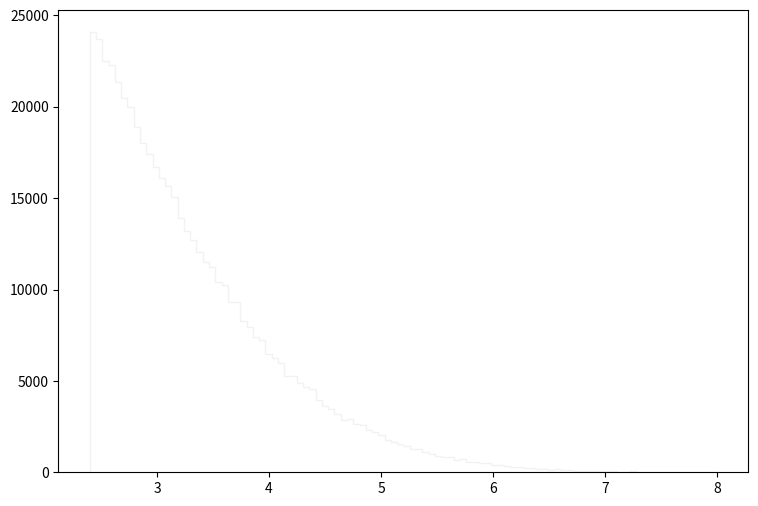

This figure's Python source: (Note: this script raises an exception after producing the figure.)
def selection_8():

    # Library import
    import numpy
    import matplotlib
    import matplotlib.pyplot   as plt
    import matplotlib.gridspec as gridspec

    # Library version
    matplotlib_version = matplotlib.__version__
    numpy_version      = numpy.__version__

    # Histo binning
    xBinning = numpy.linspace(2.4,8.0,101,endpoint=True)

    # Creating data sequence: middle of each bin
    xData = numpy.array([2.428,2.484,2.54,2.596,2.652,2.708,2.764,2.82,2.876,2.932,2.988,3.044,3.1,3.156,3.212,3.268,3.324,3.38,3.436,3.492,3.548,3.604,3.66,3.716,3.772,3.828,3.884,3.94,3.996,4.052,4.108,4.164,4.22,4.276,4.332,4.388,4.444,4.5,4.556,4.612,4.668,4.724,4.78,4.836,4.892,4.948,5.004,5.06,5.116,5.172,5.228,5.284,5.34,5.396,5.452,5.508,5.564,5.62,5.676,5.732,5.788,5.844,5.9,5.956,6.012,6.068,6.124,6.18,6.236,6.292,6.348,6.404,6.46,6.516,6.572,6.628,6.684,6.74,6.796,6.852,6.908,6.964,7.02,7.076,7.132,7.188,7.244,7.3,7.356,7.412,7.468,7.524,7.58,7.636,7.692,7.748,7.804,7.86,7.916,7.972])

    # Creating weights for histo: y9_sdETA_0
    y9_sdETA_0_weights = numpy.array([100.116712404,94.7534770962,90.4546808574,85.5663651344,82.2870080036,78.2174915642,74.61057472,71.3803375463,67.0242613576,62.9547449182,59.7531477194,57.4809497075,53.6325130746,51.646874812,48.7687173302,46.8322390245,43.7739617003,42.0708031905,39.9091290818,36.7894398114,34.8897814735,33.73934648,32.3432637015,30.7957010555,28.7077148824,27.0782723081,26.1652891069,25.1499579952,23.7620632096,22.5870602376,21.4857532012,20.2657142687,19.4714629636,18.1408841278,18.3537799415,16.8103092919,16.4868775749,14.9270309397,14.1491556203,14.1368716311,13.3876562866,12.9946206305,12.4828610782,11.7131737516,11.4429659881,10.5095148048,10.3785029194,10.325278966,9.47780370747,9.13799600478,8.6385164418,8.1595088609,7.90567708299,7.46351346986,7.60271334806,6.86168599642,6.64879418269,6.2844185015,5.99783475224,5.88319885254,5.81359891344,5.26089939702,5.13807550448,5.0520995797,4.74504384836,4.46664409194,4.29469224239,4.1595883606,3.95897893612,3.80749786866,3.54547649791,3.58641766209,3.39399543045,3.18929120955,3.11559767403,2.98049299224,2.82082393194,2.61611971105,2.35000434388,2.37866271881,2.23127564776,2.39503910448,2.00200704836,1.8054908203,1.85461997731,1.74817367045,1.68676252418,1.58850461015,1.38380038925,1.28554247522,1.34695362149,1.19956655045,1.15043739343,1.18319016478,1.01123871522,1.01533271164,0.970297951045,0.888416022687,0.84338126209,0.708276580299])

    # Creating weights for histo: y9_sdETA_1
    y9_sdETA_1_weights = numpy.array([0.520152518205,0.530569320573,0.543069723413,0.526402519626,0.516680117416,0.543764123571,0.526402519626,0.542375323256,0.572236930042,0.526402519626,0.528485720099,0.53473612152,0.53126372073,0.501401713944,0.53473612152,0.534041721362,0.49654051284,0.545152923887,0.529874920415,0.53473612152,0.477790108578,0.54098612294,0.50904091568,0.537513722151,0.459734104475,0.492373711893,0.485429310315,0.459039704317,0.475706908105,0.474317707789,0.467373306211,0.471540107158,0.429177697531,0.440289300056,0.425010896584,0.427094497058,0.430566497847,0.421538495795,0.41042729327,0.412510493744,0.380565406484,0.404871692008,0.353481360329,0.3819543268,0.357648121276,0.340286557331,0.345842278593,0.316674871965,0.319452712596,0.311119150702,0.317369312123,0.306257909598,0.302091148651,0.293757586757,0.25139537713,0.264590180128,0.244450775552,0.233339373027,0.256256618235,0.218755649713,0.238895054289,0.209033167503,0.218061209555,0.194449484189,0.180560241033,0.190282683242,0.170837758823,0.173615599454,0.167365438034,0.150698354246,0.124308788249,0.126392148723,0.129169989354,0.142364792353,0.133336790301,0.115975226356,0.120141987302,0.13055894967,0.111113985251,0.111113985251,0.0958358217788,0.0895856603585,0.0736130167287,0.0756964172021,0.0715296162552,0.072224096413,0.0729185365708,0.0708351760974,0.0680572954661,0.056945932941,0.0548625324676,0.0513902116785,0.0631960943614,0.0430566497847,0.0513902116785,0.0527791319941,0.0291674186283,0.0409732893112,0.0423622096269,0.0319452712596])

    # Creating weights for histo: y9_sdETA_2
    y9_sdETA_2_weights = numpy.array([34.6386142067,33.6689260013,31.8709891579,30.2175762342,29.7910183719,27.8848888715,28.1297904213,26.4768501645,25.5620353841,26.7919387465,26.3527991317,26.6938603604,26.341439103,26.5351964897,26.5737468834,25.6972782083,25.9897548854,25.9879483365,26.0623332917,27.0704116648,25.4420580992,26.5007679119,26.5002471771,26.5374877226,26.4642644064,27.3861892189,27.6910834169,27.0955551416,26.8766182271,26.3424525329,26.9501099221,25.7958012217,25.2987919543,26.6463813688,26.756885287,25.1394030606,25.9423560068,26.3783551906,25.8096247264,26.0622091165,24.383456439,25.2245151516,24.5924633425,24.0190662938,23.4385752356,23.5458746323,23.983636303,24.0938558199,22.8937665243,22.4295675513,22.782573634,21.3214480228,21.9559673134,21.568797026,21.0308099398,20.3623788004,20.8747096863,19.3561310103,20.0836174752,19.0040822784,18.373128018,18.2256759669,17.9341726631,17.4110705793,16.0746689505,16.001782109,15.6365547825,14.7381070956,14.8730374789,14.1075493946,13.9723866835,13.2921588993,12.9402984331,12.7218582195,11.6536870571,10.7298275147,11.0826172921,10.1100690512,9.62433969939,9.36848269164,9.1131824695,8.3840256477,8.116512193,7.87413019814,7.31520556966,7.01202178502,6.29412485064,6.59739275397,5.55280286411,5.2000771771,4.62972442382,4.38674158119,4.48336992133,3.82714119924,3.66987970726,3.2442046906,3.12274251054,2.70948501469,2.79483063519,2.43008078239])

    # Creating weights for histo: y9_sdETA_3
    y9_sdETA_3_weights = numpy.array([45.5722579985,46.4548346101,45.8016312262,46.607144053,47.2483643283,47.6997556343,50.0300157325,50.5413225817,50.9919287875,50.9860611964,51.1843196627,51.6175297005,52.8818303038,52.3996548049,53.0127354354,51.5155079928,52.7429502068,52.4291580447,52.890962259,52.8405092395,54.0570840136,51.9563624274,52.6895220707,52.8740619437,52.0780942828,53.1723173856,52.0363186868,51.7074030152,52.0869369905,52.3178804187,51.1126276162,52.1169360832,50.0787745883,49.1959087292,49.7586189824,49.8892348665,49.3471851455,47.9202448332,46.7666846822,47.4613744146,46.4664458292,46.0863746801,43.7841715846,43.4022823086,43.4019930612,42.8505634586,41.6868796468,42.1269489812,40.7320159653,39.3071664989,38.9766186453,37.4896181661,36.3848912488,36.0844292621,34.7285942372,35.412346284,33.9251102747,32.7110891424,31.284843024,31.5379386748,30.1500839572,29.66836299,27.4287819674,26.313766105,25.1915521133,24.0560947205,23.5746671328,21.8173277228,20.6531521903,21.1848551169,18.965802399,18.7344168354,16.4149291387,16.7267048328,16.2245836562,14.5279448896,13.5351071501,11.8370675994,11.2152062427,10.2007658508,10.4321472823,9.35701037904,8.1119158064,7.6801520059,7.12856951535,6.32536653606,5.4812185142,5.53180789318,4.48779401557,4.08675821129,3.84530270437,3.2331394015,3.24294323721,2.82125392538,2.55031253342,2.26925781098,1.92754748509,1.85761943482,1.5964715483,1.52624433353])

    # Creating weights for histo: y9_sdETA_4
    y9_sdETA_4_weights = numpy.array([33.1165506516,33.9267195404,34.3058949769,34.0209791723,35.5149143043,34.2129191156,35.5594643915,35.9233239582,36.230490431,35.454341461,36.1207118011,36.2748658279,36.5667773694,36.8457780795,35.5377093562,35.9446036733,35.9173276123,36.1698363364,35.8841770824,35.8579613508,35.4669516626,35.1038152325,34.7684789343,34.4278775519,34.3550642005,33.7829128665,33.2506599829,33.1073245666,32.8640906782,31.8192680382,31.945837249,31.6654715171,31.1039153525,30.6044554932,29.8136609765,28.6455923038,28.3327016769,28.261488976,27.3035971006,26.3793066999,25.2784937898,25.0642909905,23.8052289882,23.6799719858,22.9587163933,22.6842048175,21.633101452,20.8353883873,20.0491358182,19.5973501585,18.7230293066,18.1244062995,17.1502194761,17.051909467,15.955606004,14.8673017314,14.0534643463,13.4972463921,13.0091373392,11.9969533459,11.5957466197,10.7973835446,10.054604483,9.35616831781,8.86656017843,8.27891828438,7.27191812397,7.11190181594,6.23181212182,5.87994118431,5.55568756329,5.10998762582,4.51036116519,3.88273916326,3.3061657274,3.19035337603,2.82726122788,2.48079147046,2.04623636741,1.62804527595,1.79837399883,1.45792049383,1.02869872604,1.20996387375,0.891175621344,0.819485975312,0.709429465948,0.709461153954,0.489455386939,0.478484430308,0.335496119495,0.373998184989,0.318971474082,0.291486597208,0.176064333316,0.15945380528,0.16515159324,0.104464673098,0.0990225829762,0.0495038976199])

    # Creating weights for histo: y9_sdETA_5
    y9_sdETA_5_weights = numpy.array([7.28097384333,7.44872615569,7.56220177068,7.48805180947,7.52267570076,7.56338823419,7.61654260121,7.82278683624,7.64313381385,7.68649584857,7.57519274447,7.57989049865,7.43882159035,7.52072765594,7.30287932676,7.22860109923,7.14472293889,7.06472082658,7.07376761086,7.01757894357,6.74437968655,6.57641493309,6.37309677361,6.32276827408,6.22796342612,6.1114414859,5.99611402583,5.81467729985,5.67630599272,5.55702632649,5.29630898628,5.15051426555,4.99362851597,4.80690080405,4.61352729314,4.40829716375,4.33433158539,4.10144002121,3.77865300268,3.78676264112,3.47774140516,3.26344645404,3.00101275006,2.93295503849,2.83915828369,2.51746954557,2.44641040198,2.29345320946,2.00923988338,1.91063434386,1.80488757666,1.59481419098,1.52761506213,1.30461243082,1.17825486841,1.10824911202,0.940467538908,0.84573003077,0.784561824221,0.736215039419,0.623749521745,0.580284473131,0.478573686032,0.393713165969,0.33262644862,0.284186189733,0.245699477884,0.265511334214,0.188467724787,0.19241600279,0.135183888943,0.100656758568,0.0858657272236,0.0828953597037,0.063165673989,0.0660963991976,0.0364981108188,0.038498143585,0.0325704917104,0.0207230001823,0.019736223289,0.0148049762989,0.0177677841222,0.00295924682943,0.00690557839133,0.00295972822898,0.00296205866778,0.0029616277731,0.000985643740472,0.0019738608241,0.0,0.000987667542592,0.000983916955063,0.000986323551998,0.0,0.0,0.0,0.0,0.0,0.0])

    # Creating weights for histo: y9_sdETA_6
    y9_sdETA_6_weights = numpy.array([2.0660214254,2.1673484884,2.12874093892,2.11115138818,2.12243097816,2.08091230862,2.08294801215,2.05141741313,2.02571745631,2.01880054543,1.99944775856,2.02032972367,1.9279040624,1.91222418402,1.89890168874,1.84971232186,1.79082455612,1.77312217748,1.71388472524,1.64128636821,1.63220852283,1.51322749316,1.53546139266,1.44315576108,1.39651302412,1.3327512528,1.26011888736,1.2482903616,1.14793833977,1.1156959647,1.05770642112,0.994439572221,0.946819793584,0.869685514606,0.847479622033,0.778871451968,0.718179639995,0.670544657598,0.609014238197,0.574199626888,0.508417755901,0.48200722332,0.443657337568,0.380866966522,0.36602573558,0.314843435762,0.281066681163,0.248794618747,0.223098342835,0.182760925472,0.181737792403,0.143427316399,0.134364274678,0.102592415986,0.0960287124695,0.0879757605914,0.0640252764971,0.053192236971,0.0491636805173,0.0363011389988,0.0310109984954,0.0234432786382,0.0183986348578,0.0178974388882,0.0103344802087,0.0115946038972,0.00882122990986,0.00629995827943,0.00428640423171,0.00630064244866,0.00252250593574,0.00251949919203,0.00226949655448,0.00176421877524,0.00126035094475,0.000504566403278,0.000756567535148,0.000756113422825,0.000756363884776,0.0,0.000252073989891,0.000252297285123,0.0,0.000503939848301,0.000252040301558,0.000252122441876,0.0,0.0,0.0,0.0,0.0,0.0,0.0,0.0,0.0,0.0,0.0,0.0,0.0,0.0])

    # Creating weights for histo: y9_sdETA_7
    y9_sdETA_7_weights = numpy.array([1.05537189438,1.0180994003,0.992929945329,1.00758492819,0.998029734213,0.988522024305,0.964052834376,0.935701147128,0.909222031583,0.85316304088,0.884123352864,0.82113478722,0.820481906279,0.78623039858,0.742966514775,0.741479113838,0.68548860016,0.683937220689,0.638736986582,0.611903190041,0.575134526916,0.554796950719,0.520824949238,0.483022732897,0.467329198499,0.417785021902,0.379573342947,0.36990328751,0.320646114615,0.299188514216,0.290611891903,0.265389754608,0.232752105416,0.218168198708,0.198955145204,0.169517622284,0.15228360476,0.139117722267,0.122583669886,0.103964217212,0.0847204240218,0.0818871246698,0.0681502537591,0.0624184969175,0.047247707125,0.0423740623637,0.0386502717955,0.0317705101404,0.0237669955345,0.0200326884948,0.0163084180876,0.0143133974706,0.0100205678303,0.00829436501772,0.00629712114669,0.00571425271471,0.00372153332559,0.0031502640018,0.00286251354981,0.00257804999497,0.00143118979738,0.00171930112828,0.00228822223997,0.000572739030669,0.000287115465048,0.000575022564482,0.000284455857418,0.000284761754781,0.0,0.0,0.000569994851415,0.0,0.0,0.0,0.0,0.000286302037975,0.0,0.0,0.0,0.0,0.0,0.0,0.0,0.0,0.0,0.0,0.0,0.0,0.0,0.0,0.0,0.0,0.0,0.0,0.0,0.0,0.0,0.0,0.0,0.0])

    # Creating weights for histo: y9_sdETA_8
    y9_sdETA_8_weights = numpy.array([0.184011618051,0.180702107982,0.174907866972,0.166838107288,0.163867812781,0.155521115064,0.146022702144,0.141226326532,0.135312475785,0.128028812752,0.119006617577,0.112724256521,0.106632080815,0.102592926203,0.0923850272131,0.0860733295016,0.078524085913,0.0731351098506,0.0668425647845,0.0593794452359,0.0559473917642,0.0493924931748,0.042366238343,0.0375926070213,0.0337969089352,0.0291334828571,0.0266030160693,0.0215072976018,0.0195004230678,0.0160858207155,0.0139919755694,0.0120272117096,0.0107125146183,0.00907084792343,0.00671477498255,0.00647503163907,0.00490135893083,0.00393189141596,0.00289202430868,0.0024588073955,0.00200826718697,0.00142544003389,0.0014687237552,0.000777449881496,0.000669479671984,0.000432300352231,0.000475325491867,0.000322282192675,0.000345603241605,0.00017288795439,0.000259163036265,0.000129550421277,0.000172811762903,0.000108005036314,6.47898370572e-05,4.31969267114e-05,8.64389480539e-05,2.15977676578e-05,0.000108021883937,4.31577832304e-05,4.32119722249e-05,2.15940125659e-05,4.31577832304e-05,0.0,4.31895925474e-05,2.15977676578e-05,0.0,2.16179764229e-05,0.0,0.0,0.0,2.15983460091e-05,0.0,0.0,0.0,0.0,0.0,0.0,0.0,0.0,0.0,0.0,0.0,0.0,0.0,0.0,0.0,0.0,0.0,0.0,0.0,0.0,0.0,0.0,0.0,0.0,0.0,0.0,0.0,0.0])

    # Creating weights for histo: y9_sdETA_9
    y9_sdETA_9_weights = numpy.array([0.0542632171968,0.0497148859268,0.0462666321281,0.0443328354908,0.0414030129319,0.0363670040627,0.0359831107191,0.0341607013621,0.0297427055353,0.0255666700265,0.024408218552,0.0200932050995,0.0177851822456,0.0181145327975,0.0145701749858,0.0133790899042,0.0106914801074,0.0109661170965,0.00867702161598,0.00804722091549,0.0061131168903,0.00586145974604,0.00442380501275,0.00347931928205,0.00223858288586,0.0025205140267,0.00198465225904,0.00164620332206,0.0011625740364,0.000790674909618,0.000879071504807,0.000590967806864,0.000511183418991,0.000340443097473,0.000284026872996,0.000170225335399,0.000198748705864,0.00019868128842,0.000139776974143,0.00011371212781,0.0,0.0,8.51037282057e-05,0.0,8.51542170409e-05,0.0,0.0,5.68217983203e-05,0.0,2.82185960966e-05,0.0,2.81447487502e-05,0.0,0.0,0.0,0.0,0.0,0.0,0.0,0.0,0.0,0.0,0.0,0.0,0.0,0.0,0.0,0.0,0.0,0.0,0.0,0.0,0.0,0.0,0.0,0.0,0.0,0.0,0.0,0.0,0.0,0.0,0.0,0.0,0.0,0.0,0.0,0.0,0.0,0.0,0.0,0.0,0.0,0.0,0.0,0.0,0.0,0.0,0.0,0.0])

    # Creating weights for histo: y9_sdETA_10
    y9_sdETA_10_weights = numpy.array([16058.9919082,16043.6648799,15196.2717091,15152.1940059,14458.917065,13989.6239163,13700.2483924,13108.5312785,12466.872508,11940.3779363,11511.0019678,11257.9214313,10916.7700831,10514.9066302,9709.9108035,9224.46006008,8807.85789693,8536.85096656,8132.26510127,7942.69598611,7397.89049906,7342.8000992,6584.03914144,6704.16751318,5917.04424723,5672.20785231,5207.98269745,5192.27114766,4647.25032855,4493.89929647,4360.85869169,3785.15151625,3807.94979787,3474.72882175,3398.86003188,3318.23086545,2856.79195361,2594.04685287,2486.40697144,2361.69894826,2043.47200475,2147.94381328,1949.75334086,1905.315341,1681.47997406,1605.61464488,1504.01598124,1295.39805392,1219.82995989,1112.92874433,1039.98539427,925.400284937,938.449407639,821.038449566,735.113268079,625.523093442,568.242843463,594.296099847,492.677056563,539.576378749,427.492197456,404.018696028,343.987963533,351.929755893,310.150530164,299.785329301,224.169823767,185.064445413,190.294092054,169.469290293,148.526363518,122.480066973,114.605642785,96.4503433066,106.883989002,78.1989903495,62.5591922796,44.2879211071,62.5523862485,44.3399468703,57.3379282084,26.058785804,33.8608315043,33.887667262,20.8514875549,20.8477500056,33.8740898067,23.4353684275,23.4533140474,13.014338884,7.8173765737,7.82582451175,15.634245579,13.0169882374,7.8223215206,0.0,7.81907615887,0.0,2.60389560286,0.0])

    # Creating weights for histo: y9_sdETA_11
    y9_sdETA_11_weights = numpy.array([6323.47552141,6047.68663025,5746.41502715,5675.71137103,5463.17716569,5150.27039411,4966.07767392,4528.9008389,4411.86427968,4324.71979189,4146.70633116,3847.56822704,3791.61399383,3593.61874721,3324.11223142,3151.15221985,3111.29599637,2757.21904295,2701.69843523,2624.59697547,2416.12661437,2305.52979772,2171.69111639,2090.66124823,1896.8914454,1802.12061255,1765.23974482,1622.97518536,1451.33374928,1377.65896977,1286.09704251,1154.3610793,1139.53547374,1074.31196657,995.345186158,960.456994934,842.579733234,784.64244253,769.907255772,634.055505611,629.847760816,582.406361685,521.337117559,517.258652414,456.013187812,422.362002761,365.446559956,354.925158737,294.909466805,285.415069281,270.671533212,242.221045313,238.030153045,201.179527516,177.992029554,176.969566037,153.787339299,145.332065437,115.847802053,101.126659066,75.8386746021,91.6451895067,87.408780028,69.5285195017,50.553614321,51.610629363,41.083225875,34.7574071599,43.2015268045,34.755391013,28.4438276879,28.4394298712,23.1797450306,15.7899240163,14.7429935565,9.48106940763,11.5858690785,5.2670760968,6.32419117662,5.26835735047,6.31763485152,8.43165339267,1.05314704104,1.05386615909,4.21069975784,4.21387788257,3.15805521449,1.05386615909,1.0532270713,0.0,2.10401552825,0.0,0.0,0.0,0.0,0.0,3.15992553704,0.0,1.05386615909,2.10794432142])

    # Creating weights for histo: y9_sdETA_12
    y9_sdETA_12_weights = numpy.array([1284.33575125,1228.36641599,1165.2784403,1113.91679845,1059.7429728,1004.92863473,967.179898969,917.915003523,848.320466783,831.282913308,786.361360619,721.879012074,710.840451031,672.347460589,604.171503241,577.470934288,533.90379448,507.375360839,472.86799446,444.789958789,410.908504065,393.871719052,358.645879865,339.723137352,307.037254577,290.906562176,270.657993538,244.611538767,219.03392218,210.983176742,201.766137727,185.178864098,161.46860825,166.54644623,150.180835237,124.37648417,125.996669361,108.026665055,99.7430374478,94.6661984677,79.6938460705,70.2448854624,65.1882954351,56.6571080494,54.1231456343,52.747369531,41.6900964576,39.1650866157,35.4756006069,31.3215260047,26.7189889677,31.101396449,22.340393054,19.5769988602,14.7419177766,12.6705382711,13.1275921024,12.6682751529,9.21212086343,7.59995840754,6.21989044843,3.91664314228,5.06701036128,4.14385406807,5.98595164474,3.68259483287,3.91766519569,1.38190189179,1.15204323289,1.38260195995,1.15258077151,1.84227893352,0.690229552932,1.15101772141,0.921170205207,0.691319615158,1.1527751922,0.23081493202,0.230104989132,0.460502300908,0.691215488664,0.46056723588,0.0,0.0,0.0,0.0,0.0,0.0,0.0,0.0,0.230090580484,0.0,0.0,0.0,0.0,0.0,0.0,0.0,0.0,0.0])

    # Creating weights for histo: y9_sdETA_13
    y9_sdETA_13_weights = numpy.array([140.36643055,133.470725328,126.076891367,119.679891954,111.925426329,107.582073051,102.068994389,96.4201498702,87.0297999243,80.6122182691,76.6483476811,70.030560438,69.0052185226,61.226785165,58.3758945265,56.2414198098,50.8128629918,47.0461202732,44.3583487147,38.5730458521,36.803396191,33.0901326783,32.1499512336,28.9379942031,25.4193194421,24.4509153188,20.8509079994,19.327822061,17.9444414592,16.1982978732,12.9600494325,14.592490556,10.4675167936,10.8813429748,11.492312414,7.81038776986,7.31100486175,7.11687776791,6.39747645915,5.34517757692,4.70768589866,3.73824727723,3.84832149436,3.04600106343,2.6024283483,2.1320067712,2.13150625723,1.68922310614,1.52315057049,1.21850260563,1.21820868351,1.10767050032,0.886064381644,0.581874996833,0.498303398349,0.30452312491,0.63690152574,0.304552055464,0.360081060386,0.331981644445,0.276731326933,0.221497859929,0.110815985756,0.0831133646725,0.110666177809,0.0277207449983,0.0,0.0276982007104,0.0,0.0831080556081,0.0277272966916,0.0,0.0,0.0,0.0,0.0276899024119,0.0276605255889,0.0,0.0,0.0,0.0,0.0276409743822,0.0,0.0276859436965,0.0,0.0,0.0,0.0,0.0,0.0,0.0,0.0,0.0,0.0,0.0,0.0,0.0,0.0,0.0,0.0])

    # Creating weights for histo: y9_sdETA_14
    y9_sdETA_14_weights = numpy.array([29.4910646312,28.3801456294,25.6080638352,24.6615413543,22.5336468204,21.9267675152,21.676801789,19.205131562,17.9755832151,16.605935851,15.3450932419,13.8135312947,12.6326629113,11.6940595718,11.2705523852,10.2547783781,9.24473892161,8.40810135446,7.97550991144,6.80529140787,5.79687340319,5.58530064547,4.88013174855,4.45700383122,4.74899319426,3.61933404495,3.23732376616,3.33752002007,2.67202935915,2.35927788853,1.90570466519,2.12746186353,1.60327902676,1.3512870927,1.15910864603,1.06871574303,0.897111286416,0.816258369776,0.786392587151,0.56478570079,0.484107551409,0.494034331693,0.352755878148,0.363062837903,0.231938908226,0.121035428995,0.171364697785,0.131082847235,0.131167864224,0.0605028168024,0.0504043276863,0.0705390390144,0.131018887273,0.0705957170073,0.0402651141579,0.0402994668472,0.0201979006151,0.0403418175658,0.0201574978231,0.0100786032722,0.0100441049436,0.0,0.0,0.0100703200323,0.0101024274478,0.0,0.0201061660093,0.0100912678301,0.0,0.0100796470211,0.0,0.0,0.0,0.0,0.0,0.0,0.0,0.0,0.0,0.0,0.0,0.0,0.0,0.0,0.0,0.0,0.0,0.0,0.0,0.0,0.0,0.0,0.0,0.0,0.0,0.0,0.0,0.0,0.0,0.0])

    # Creating weights for histo: y9_sdETA_15
    y9_sdETA_15_weights = numpy.array([12.1686064206,11.2349466497,10.60912236,9.75481166567,9.37596830233,8.42244048289,7.57114616147,7.05584654814,6.55232387059,6.11920503093,5.4176867085,4.92310926965,4.47028012552,4.24648756644,3.76000739614,3.51952398348,3.07539461301,2.76115357124,2.54907908249,1.99163642972,1.90137993302,1.63800094143,1.40342061683,1.17110949731,1.13185894408,0.893974844658,0.854376485166,0.837410541455,0.540413611464,0.506555594402,0.489476151963,0.449909341269,0.339517246899,0.322514214113,0.243286292595,0.195236163779,0.206532903753,0.127322603394,0.135799611756,0.101849256746,0.0735913438558,0.0848556501255,0.0678982861495,0.0254615196954,0.0396075163394,0.0509435384153,0.0226314847082,0.0141470239036,0.011328234909,0.0113161732645,0.0311458783976,0.0141362857698,0.0056596621485,0.0084882312708,0.0,0.0,0.00283439102991,0.00283100684412,0.0,0.00566819956127,0.0,0.00565636106686,0.0,0.0,0.00282583784274,0.0,0.0,0.0,0.0,0.0,0.00282706132055,0.0,0.0,0.0,0.0,0.0,0.0,0.0,0.0,0.0,0.0,0.0,0.0,0.0,0.0,0.0,0.0,0.0,0.0,0.0,0.0,0.0,0.0,0.0,0.0,0.0,0.0,0.0,0.0,0.0])

    # Creating weights for histo: y9_sdETA_16
    y9_sdETA_16_weights = numpy.array([1.67400086491,1.62839888973,1.51879557279,1.31325700603,1.29446178896,1.08140619885,1.00857632793,0.889717790452,0.798517621355,0.668683036332,0.645957319417,0.549815991028,0.495241798875,0.451064885422,0.383798072612,0.298596397162,0.266513011252,0.269687259436,0.223973146317,0.213297236145,0.149363366204,0.120296597273,0.133899319538,0.103677848851,0.0594593770059,0.0440993267593,0.0746093074549,0.0304758902887,0.0334421338166,0.0335694795065,0.0182613152138,0.0183258093007,0.0152444737231,0.0152349969445,0.00153120637154,0.00608146981473,0.00457343901168,0.00151695220936,0.00610721427558,0.00304353953755,0.0,0.00303214258869,0.00459134326977,0.0,0.00151695220936,0.0,0.00152062711978,0.00153788856395,0.0,0.0,0.0,0.0,0.0,0.00152228378358,0.0,0.0,0.0,0.00152612057911,0.0,0.0,0.0,0.0,0.0,0.0,0.0,0.0,0.0,0.0,0.0,0.0,0.0,0.0,0.0,0.0,0.0,0.0,0.0,0.0,0.0,0.0,0.0,0.0,0.0,0.0,0.0,0.0,0.0,0.0,0.0,0.0,0.0,0.0,0.0,0.0,0.0,0.0,0.0,0.0,0.0,0.0])

    # Creating weights for histo: y9_sdETA_17
    y9_sdETA_17_weights = numpy.array([0.455018647635,0.413863210226,0.367625637427,0.317963130556,0.278961323118,0.259104716137,0.21612993896,0.180550754833,0.167028292483,0.143724028939,0.124944814634,0.098215578504,0.0857534862181,0.0660897893325,0.0594084142329,0.0440537873866,0.0373746036594,0.0310600966526,0.0272701585016,0.0180518750783,0.015349007844,0.0115557730063,0.0101098985556,0.0077657077635,0.0054178582653,0.00342913465248,0.00289026616269,0.00180458825027,0.00126345136267,0.0014449767198,0.00108404574435,0.000360835348423,0.000181037285724,0.000541730368248,0.000361456904827,0.00036062418331,0.000180614031193,0.000180410530106,0.000360690232584,0.0,0.000361805829854,0.000361022635665,0.0,0.0,0.0,0.000180821999753,0.0,0.000180183921402,0.0,0.0,0.0,0.0,0.0,0.0,0.0,0.0,0.0,0.0,0.0,0.0,0.0,0.0,0.0,0.0,0.0,0.0,0.0,0.0,0.0,0.0,0.0,0.0,0.0,0.0,0.0,0.0,0.0,0.0,0.0,0.0,0.0,0.0,0.0,0.0,0.0,0.0,0.0,0.0,0.0,0.0,0.0,0.0,0.0,0.0,0.0,0.0,0.0,0.0,0.0,0.0])

    # Creating a new Canvas
    fig   = plt.figure(figsize=(12,6),dpi=80)
    frame = gridspec.GridSpec(1,1,right=0.7)
    pad   = fig.add_subplot(frame[0])

    # Creating a new Stack
    pad.hist(x=xData, bins=xBinning, weights=y9_sdETA_0_weights+y9_sdETA_1_weights+y9_sdETA_2_weights+y9_sdETA_3_weights+y9_sdETA_4_weights+y9_sdETA_5_weights+y9_sdETA_6_weights+y9_sdETA_7_weights+y9_sdETA_8_weights+y9_sdETA_9_weights+y9_sdETA_10_weights+y9_sdETA_11_weights+y9_sdETA_12_weights+y9_sdETA_13_weights+y9_sdETA_14_weights+y9_sdETA_15_weights+y9_sdETA_16_weights+y9_sdETA_17_weights,\
             label="$bg\_dip\_1600\_inf$", histtype="step", rwidth=1.0,\
             color=None, edgecolor="#f2f2f2", linewidth=1, linestyle="solid",\
             bottom=None, cumulative=False, normed=False, align="mid", orientation="vertical")

    pad.hist(x=xData, bins=xBinning, weights=y9_sdETA_0_weights+y9_sdETA_1_weights+y9_sdETA_2_weights+y9_sdETA_3_weights+y9_sdETA_4_weights+y9_sdETA_5_weights+y9_sdETA_6_weights+y9_sdETA_7_weights+y9_sdETA_8_weights+y9_sdETA_9_weights+y9_sdETA_10_weights+y9_sdETA_11_weights+y9_sdETA_12_weights+y9_sdETA_13_weights+y9_sdETA_14_weights+y9_sdETA_15_weights+y9_sdETA_16_weights,\
             label="$bg\_dip\_1200\_1600$", histtype="step", rwidth=1.0,\
             color=None, edgecolor="#ccc6aa", linewidth=1, linestyle="solid",\
             bottom=None, cumulative=False, normed=False, align="mid", orientation="vertical")

    pad.hist(x=xData, bins=xBinning, weights=y9_sdETA_0_weights+y9_sdETA_1_weights+y9_sdETA_2_weights+y9_sdETA_3_weights+y9_sdETA_4_weights+y9_sdETA_5_weights+y9_sdETA_6_weights+y9_sdETA_7_weights+y9_sdETA_8_weights+y9_sdETA_9_weights+y9_sdETA_10_weights+y9_sdETA_11_weights+y9_sdETA_12_weights+y9_sdETA_13_weights+y9_sdETA_14_weights+y9_sdETA_15_weights,\
             label="$bg\_dip\_800\_1200$", histtype="step", rwidth=1.0,\
             color=None, edgecolor="#ccc6aa", linewidth=1, linestyle="solid",\
             bottom=None, cumulative=False, normed=False, align="mid", orientation="vertical")

    pad.hist(x=xData, bins=xBinning, weights=y9_sdETA_0_weights+y9_sdETA_1_weights+y9_sdETA_2_weights+y9_sdETA_3_weights+y9_sdETA_4_weights+y9_sdETA_5_weights+y9_sdETA_6_weights+y9_sdETA_7_weights+y9_sdETA_8_weights+y9_sdETA_9_weights+y9_sdETA_10_weights+y9_sdETA_11_weights+y9_sdETA_12_weights+y9_sdETA_13_weights+y9_sdETA_14_weights,\
             label="$bg\_dip\_600\_800$", histtype="step", rwidth=1.0,\
             color=None, edgecolor="#c1bfa8", linewidth=1, linestyle="solid",\
             bottom=None, cumulative=False, normed=False, align="mid", orientation="vertical")

    pad.hist(x=xData, bins=xBinning, weights=y9_sdETA_0_weights+y9_sdETA_1_weights+y9_sdETA_2_weights+y9_sdETA_3_weights+y9_sdETA_4_weights+y9_sdETA_5_weights+y9_sdETA_6_weights+y9_sdETA_7_weights+y9_sdETA_8_weights+y9_sdETA_9_weights+y9_sdETA_10_weights+y9_sdETA_11_weights+y9_sdETA_12_weights+y9_sdETA_13_weights,\
             label="$bg\_dip\_400\_600$", histtype="step", rwidth=1.0,\
             color=None, edgecolor="#bab5a3", linewidth=1, linestyle="solid",\
             bottom=None, cumulative=False, normed=False, align="mid", orientation="vertical")

    pad.hist(x=xData, bins=xBinning, weights=y9_sdETA_0_weights+y9_sdETA_1_weights+y9_sdETA_2_weights+y9_sdETA_3_weights+y9_sdETA_4_weights+y9_sdETA_5_weights+y9_sdETA_6_weights+y9_sdETA_7_weights+y9_sdETA_8_weights+y9_sdETA_9_weights+y9_sdETA_10_weights+y9_sdETA_11_weights+y9_sdETA_12_weights,\
             label="$bg\_dip\_200\_400$", histtype="step", rwidth=1.0,\
             color=None, edgecolor="#b2a596", linewidth=1, linestyle="solid",\
             bottom=None, cumulative=False, normed=False, align="mid", orientation="vertical")

    pad.hist(x=xData, bins=xBinning, weights=y9_sdETA_0_weights+y9_sdETA_1_weights+y9_sdETA_2_weights+y9_sdETA_3_weights+y9_sdETA_4_weights+y9_sdETA_5_weights+y9_sdETA_6_weights+y9_sdETA_7_weights+y9_sdETA_8_weights+y9_sdETA_9_weights+y9_sdETA_10_weights+y9_sdETA_11_weights,\
             label="$bg\_dip\_100\_200$", histtype="step", rwidth=1.0,\
             color=None, edgecolor="#b7a39b", linewidth=1, linestyle="solid",\
             bottom=None, cumulative=False, normed=False, align="mid", orientation="vertical")

    pad.hist(x=xData, bins=xBinning, weights=y9_sdETA_0_weights+y9_sdETA_1_weights+y9_sdETA_2_weights+y9_sdETA_3_weights+y9_sdETA_4_weights+y9_sdETA_5_weights+y9_sdETA_6_weights+y9_sdETA_7_weights+y9_sdETA_8_weights+y9_sdETA_9_weights+y9_sdETA_10_weights,\
             label="$bg\_dip\_0\_100$", histtype="step", rwidth=1.0,\
             color=None, edgecolor="#ad998c", linewidth=1, linestyle="solid",\
             bottom=None, cumulative=False, normed=False, align="mid", orientation="vertical")

    pad.hist(x=xData, bins=xBinning, weights=y9_sdETA_0_weights+y9_sdETA_1_weights+y9_sdETA_2_weights+y9_sdETA_3_weights+y9_sdETA_4_weights+y9_sdETA_5_weights+y9_sdETA_6_weights+y9_sdETA_7_weights+y9_sdETA_8_weights+y9_sdETA_9_weights,\
             label="$bg\_vbf\_1600\_inf$", histtype="step", rwidth=1.0,\
             color=None, edgecolor="#9b8e82", linewidth=1, linestyle="solid",\
             bottom=None, cumulative=False, normed=False, align="mid", orientation="vertical")

    pad.hist(x=xData, bins=xBinning, weights=y9_sdETA_0_weights+y9_sdETA_1_weights+y9_sdETA_2_weights+y9_sdETA_3_weights+y9_sdETA_4_weights+y9_sdETA_5_weights+y9_sdETA_6_weights+y9_sdETA_7_weights+y9_sdETA_8_weights,\
             label="$bg\_vbf\_1200\_1600$", histtype="step", rwidth=1.0,\
             color=None, edgecolor="#876656", linewidth=1, linestyle="solid",\
             bottom=None, cumulative=False, normed=False, align="mid", orientation="vertical")

    pad.hist(x=xData, bins=xBinning, weights=y9_sdETA_0_weights+y9_sdETA_1_weights+y9_sdETA_2_weights+y9_sdETA_3_weights+y9_sdETA_4_weights+y9_sdETA_5_weights+y9_sdETA_6_weights+y9_sdETA_7_weights,\
             label="$bg\_vbf\_800\_1200$", histtype="step", rwidth=1.0,\
             color=None, edgecolor="#afcec6", linewidth=1, linestyle="solid",\
             bottom=None, cumulative=False, normed=False, align="mid", orientation="vertical")

    pad.hist(x=xData, bins=xBinning, weights=y9_sdETA_0_weights+y9_sdETA_1_weights+y9_sdETA_2_weights+y9_sdETA_3_weights+y9_sdETA_4_weights+y9_sdETA_5_weights+y9_sdETA_6_weights,\
             label="$bg\_vbf\_600\_800$", histtype="step", rwidth=1.0,\
             color=None, edgecolor="#84c1a3", linewidth=1, linestyle="solid",\
             bottom=None, cumulative=False, normed=False, align="mid", orientation="vertical")

    pad.hist(x=xData, bins=xBinning, weights=y9_sdETA_0_weights+y9_sdETA_1_weights+y9_sdETA_2_weights+y9_sdETA_3_weights+y9_sdETA_4_weights+y9_sdETA_5_weights,\
             label="$bg\_vbf\_400\_600$", histtype="step", rwidth=1.0,\
             color=None, edgecolor="#89a8a0", linewidth=1, linestyle="solid",\
             bottom=None, cumulative=False, normed=False, align="mid", orientation="vertical")

    pad.hist(x=xData, bins=xBinning, weights=y9_sdETA_0_weights+y9_sdETA_1_weights+y9_sdETA_2_weights+y9_sdETA_3_weights+y9_sdETA_4_weights,\
             label="$bg\_vbf\_200\_400$", histtype="step", rwidth=1.0,\
             color=None, edgecolor="#829e8c", linewidth=1, linestyle="solid",\
             bottom=None, cumulative=False, normed=False, align="mid", orientation="vertical")

    pad.hist(x=xData, bins=xBinning, weights=y9_sdETA_0_weights+y9_sdETA_1_weights+y9_sdETA_2_weights+y9_sdETA_3_weights,\
             label="$bg\_vbf\_100\_200$", histtype="step", rwidth=1.0,\
             color=None, edgecolor="#adbcc6", linewidth=1, linestyle="solid",\
             bottom=None, cumulative=False, normed=False, align="mid", orientation="vertical")

    pad.hist(x=xData, bins=xBinning, weights=y9_sdETA_0_weights+y9_sdETA_1_weights+y9_sdETA_2_weights,\
             label="$bg\_vbf\_0\_100$", histtype="step", rwidth=1.0,\
             color=None, edgecolor="#7a8e99", linewidth=1, linestyle="solid",\
             bottom=None, cumulative=False, normed=False, align="mid", orientation="vertical")

    pad.hist(x=xData, bins=xBinning, weights=y9_sdETA_0_weights+y9_sdETA_1_weights,\
             label="$signal2$", histtype="step", rwidth=1.0,\
             color=None, edgecolor="#758991", linewidth=1, linestyle="solid",\
             bottom=None, cumulative=False, normed=False, align="mid", orientation="vertical")

    pad.hist(x=xData, bins=xBinning, weights=y9_sdETA_0_weights,\
             label="$signal1$", histtype="step", rwidth=1.0,\
             color=None, edgecolor="#688296", linewidth=1, linestyle="solid",\
             bottom=None, cumulative=False, normed=False, align="mid", orientation="vertical")


    # Axis
    plt.rc('text',usetex=False)
    plt.xlabel(r"\Delta\eta ( j_{1} , j_{2} ) ",\
               fontsize=16,color="black")
    plt.ylabel(r"$\mathrm{Events}$ $(\mathcal{L}_{\mathrm{int}} = 40.0\ \mathrm{fb}^{-1})$ ",\
               fontsize=16,color="black")

    # Boundary of y-axis
    ymax=(y9_sdETA_0_weights+y9_sdETA_1_weights+y9_sdETA_2_weights+y9_sdETA_3_weights+y9_sdETA_4_weights+y9_sdETA_5_weights+y9_sdETA_6_weights+y9_sdETA_7_weights+y9_sdETA_8_weights+y9_sdETA_9_weights+y9_sdETA_10_weights+y9_sdETA_11_weights+y9_sdETA_12_weights+y9_sdETA_13_weights+y9_sdETA_14_weights+y9_sdETA_15_weights+y9_sdETA_16_weights+y9_sdETA_17_weights).max()*1.1
    ymin=0 # linear scale
    #ymin=min([x for x in (y9_sdETA_0_weights+y9_sdETA_1_weights+y9_sdETA_2_weights+y9_sdETA_3_weights+y9_sdETA_4_weights+y9_sdETA_5_weights+y9_sdETA_6_weights+y9_sdETA_7_weights+y9_sdETA_8_weights+y9_sdETA_9_weights+y9_sdETA_10_weights+y9_sdETA_11_weights+y9_sdETA_12_weights+y9_sdETA_13_weights+y9_sdETA_14_weights+y9_sdETA_15_weights+y9_sdETA_16_weights+y9_sdETA_17_weights) if x])/100. # log scale
    plt.gca().set_ylim(ymin,ymax)

    # Log/Linear scale for X-axis
    plt.gca().set_xscale("linear")
    #plt.gca().set_xscale("log",nonposx="clip")

    # Log/Linear scale for Y-axis
    plt.gca().set_yscale("linear")
    #plt.gca().set_yscale("log",nonposy="clip")

    # Legend
    plt.legend(bbox_to_anchor=(1.05,1), loc=2, borderaxespad=0.)

    # Saving the image
    plt.savefig('../../HTML/MadAnalysis5job_0/selection_8.png')
    plt.savefig('../../PDF/MadAnalysis5job_0/selection_8.png')
    plt.savefig('../../DVI/MadAnalysis5job_0/selection_8.eps')

# Running!
if __name__ == '__main__':
    selection_8()
